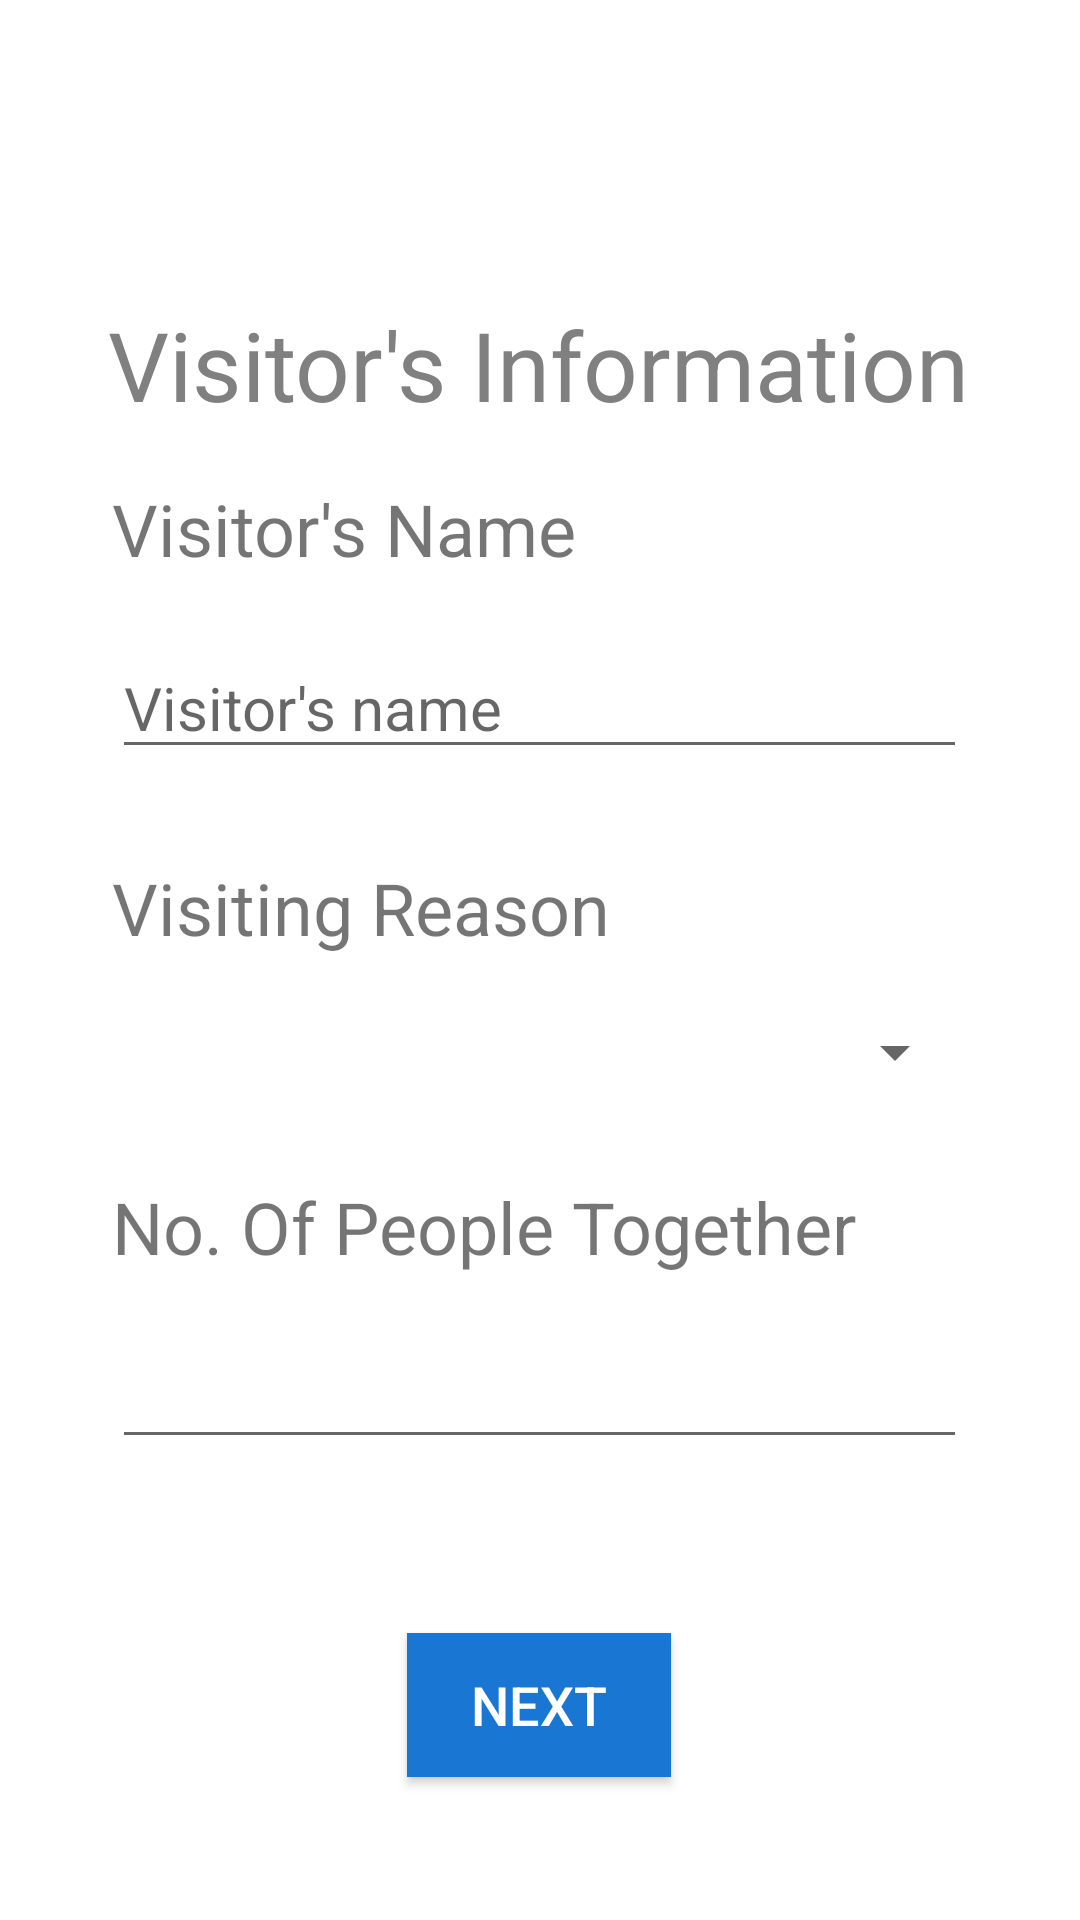

Reconstruct the res/layout file that produces this screen, plus the resources it refers to.
<!-- AndroidManifest.xml: application theme AppTheme -->
<!-- res/layout/visitor_page_1.xml -->
<?xml version="1.0" encoding="utf-8"?>
<androidx.constraintlayout.widget.ConstraintLayout xmlns:android="http://schemas.android.com/apk/res/android"
    xmlns:app="http://schemas.android.com/apk/res-auto"
    xmlns:tools="http://schemas.android.com/tools"
    android:layout_width="match_parent"
    android:layout_height="match_parent"
    android:background="@color/cardview_light_background">

    <androidx.constraintlayout.widget.ConstraintLayout
        android:id="@+id/ControlAreaLayout"
        android:layout_width="300dp"
        android:layout_height="500dp"
        android:layout_marginTop="30dp"
        app:layout_constraintBottom_toBottomOf="parent"
        app:layout_constraintEnd_toEndOf="parent"
        app:layout_constraintHorizontal_bias="0.495"
        app:layout_constraintStart_toStartOf="parent"
        app:layout_constraintTop_toBottomOf="@+id/lblVisitorAddress">

    </androidx.constraintlayout.widget.ConstraintLayout>

    <TextView
        android:id="@+id/lblVisitorInfo"
        android:layout_width="wrap_content"
        android:layout_height="wrap_content"
        android:layout_marginTop="100dp"
        android:text="Visitor's Information"
        android:textColor="@android:color/tertiary_text_light"
        android:textSize="32sp"
        app:layout_constraintEnd_toEndOf="parent"
        app:layout_constraintHorizontal_bias="0.497"
        app:layout_constraintStart_toStartOf="parent"
        app:layout_constraintTop_toTopOf="parent" />

    <TextView
        android:id="@+id/lblVisitorName"
        android:layout_width="285dp"
        android:layout_height="wrap_content"
        android:layout_marginTop="20dp"
        android:text="Visitor's Name"
        android:textSize="24sp"
        app:layout_constraintEnd_toEndOf="@+id/ControlAreaLayout"
        app:layout_constraintStart_toStartOf="@+id/ControlAreaLayout"
        app:layout_constraintTop_toTopOf="@+id/ControlAreaLayout" />

    <EditText
        android:id="@+id/txtVisitorName"
        android:layout_width="285dp"
        android:layout_height="wrap_content"
        android:layout_marginTop="20dp"
        android:ems="10"
        android:hint="Visitor's name"
        android:inputType="textPersonName"
        android:textSize="20sp"
        app:layout_constraintEnd_toEndOf="@+id/ControlAreaLayout"
        app:layout_constraintStart_toStartOf="@+id/ControlAreaLayout"
        app:layout_constraintTop_toBottomOf="@+id/lblVisitorName" />

    <TextView
        android:id="@+id/lblVisitReason"
        android:layout_width="285dp"
        android:layout_height="wrap_content"
        android:layout_marginTop="30dp"
        android:text="Visiting Reason"
        android:textSize="24sp"
        app:layout_constraintEnd_toEndOf="@+id/ControlAreaLayout"
        app:layout_constraintStart_toStartOf="@+id/ControlAreaLayout"
        app:layout_constraintTop_toBottomOf="@+id/txtVisitorName" />

    <Spinner
        android:id="@+id/cmbVisitingReason"
        android:layout_width="285dp"
        android:layout_height="wrap_content"
        android:layout_marginTop="20dp"
        android:scrollbarSize="4dp"
        android:spinnerMode="dropdown"
        android:theme="@style/Spinner"
        app:layout_constraintEnd_toEndOf="@+id/ControlAreaLayout"
        app:layout_constraintStart_toStartOf="@+id/ControlAreaLayout"
        app:layout_constraintTop_toBottomOf="@+id/lblVisitReason" />

    <TextView
        android:id="@+id/lblNoOfPeopleTogether"
        android:layout_width="285dp"
        android:layout_height="wrap_content"
        android:layout_marginTop="30dp"
        android:text="No. Of People Together"
        android:textAlignment="viewStart"
        android:textSize="24sp"
        app:layout_constraintEnd_toEndOf="@+id/ControlAreaLayout"
        app:layout_constraintStart_toStartOf="@+id/ControlAreaLayout"
        app:layout_constraintTop_toBottomOf="@+id/cmbVisitingReason" />

    <EditText
        android:id="@+id/txtNoOfPeopleTogether"
        android:layout_width="285dp"
        android:layout_height="wrap_content"
        android:layout_marginTop="20dp"
        android:ems="10"
        android:inputType="number"
        app:layout_constraintEnd_toEndOf="@+id/ControlAreaLayout"
        app:layout_constraintStart_toStartOf="@+id/ControlAreaLayout"
        app:layout_constraintTop_toBottomOf="@+id/lblNoOfPeopleTogether" />

    <Button
        android:id="@+id/btnNext"
        android:layout_width="wrap_content"
        android:layout_height="wrap_content"
        android:layout_marginTop="30dp"
        android:layout_marginBottom="20dp"
        android:background="@color/colorPrimary"
        android:onClick="onNext"
        android:text="Next"
        android:textColor="@color/cardview_light_background"
        android:textSize="18sp"
        app:layout_constraintBottom_toBottomOf="@+id/ControlAreaLayout"
        app:layout_constraintEnd_toEndOf="@+id/ControlAreaLayout"
        app:layout_constraintStart_toStartOf="@+id/ControlAreaLayout"
        app:layout_constraintTop_toBottomOf="@+id/txtNoOfPeopleTogether" />

</androidx.constraintlayout.widget.ConstraintLayout>
<!-- resources referenced by this layout -->
<resources>
  <color name="colorPrimary">#1976D2</color>
  <style name="Spinner" parent="Widget.AppCompat.Light.DropDownItem.Spinner">
          <item name="android:paddingStart">0dp</item>
          <item name="android:paddingEnd">0dp</item>
          <item name="android:textSize">18sp</item>
      </style>
  <style name="AppTheme" parent="Theme.AppCompat.Light.DarkActionBar">
          
          <item name="colorPrimary">@color/colorPrimary</item>
          <item name="colorPrimaryDark">@color/colorPrimaryDark</item>
          <item name="colorAccent">@color/colorAccent</item>
      </style>
  <color name="colorPrimaryDark">#1565C0</color>
  <color name="colorAccent">#03DAC5</color>
</resources>
